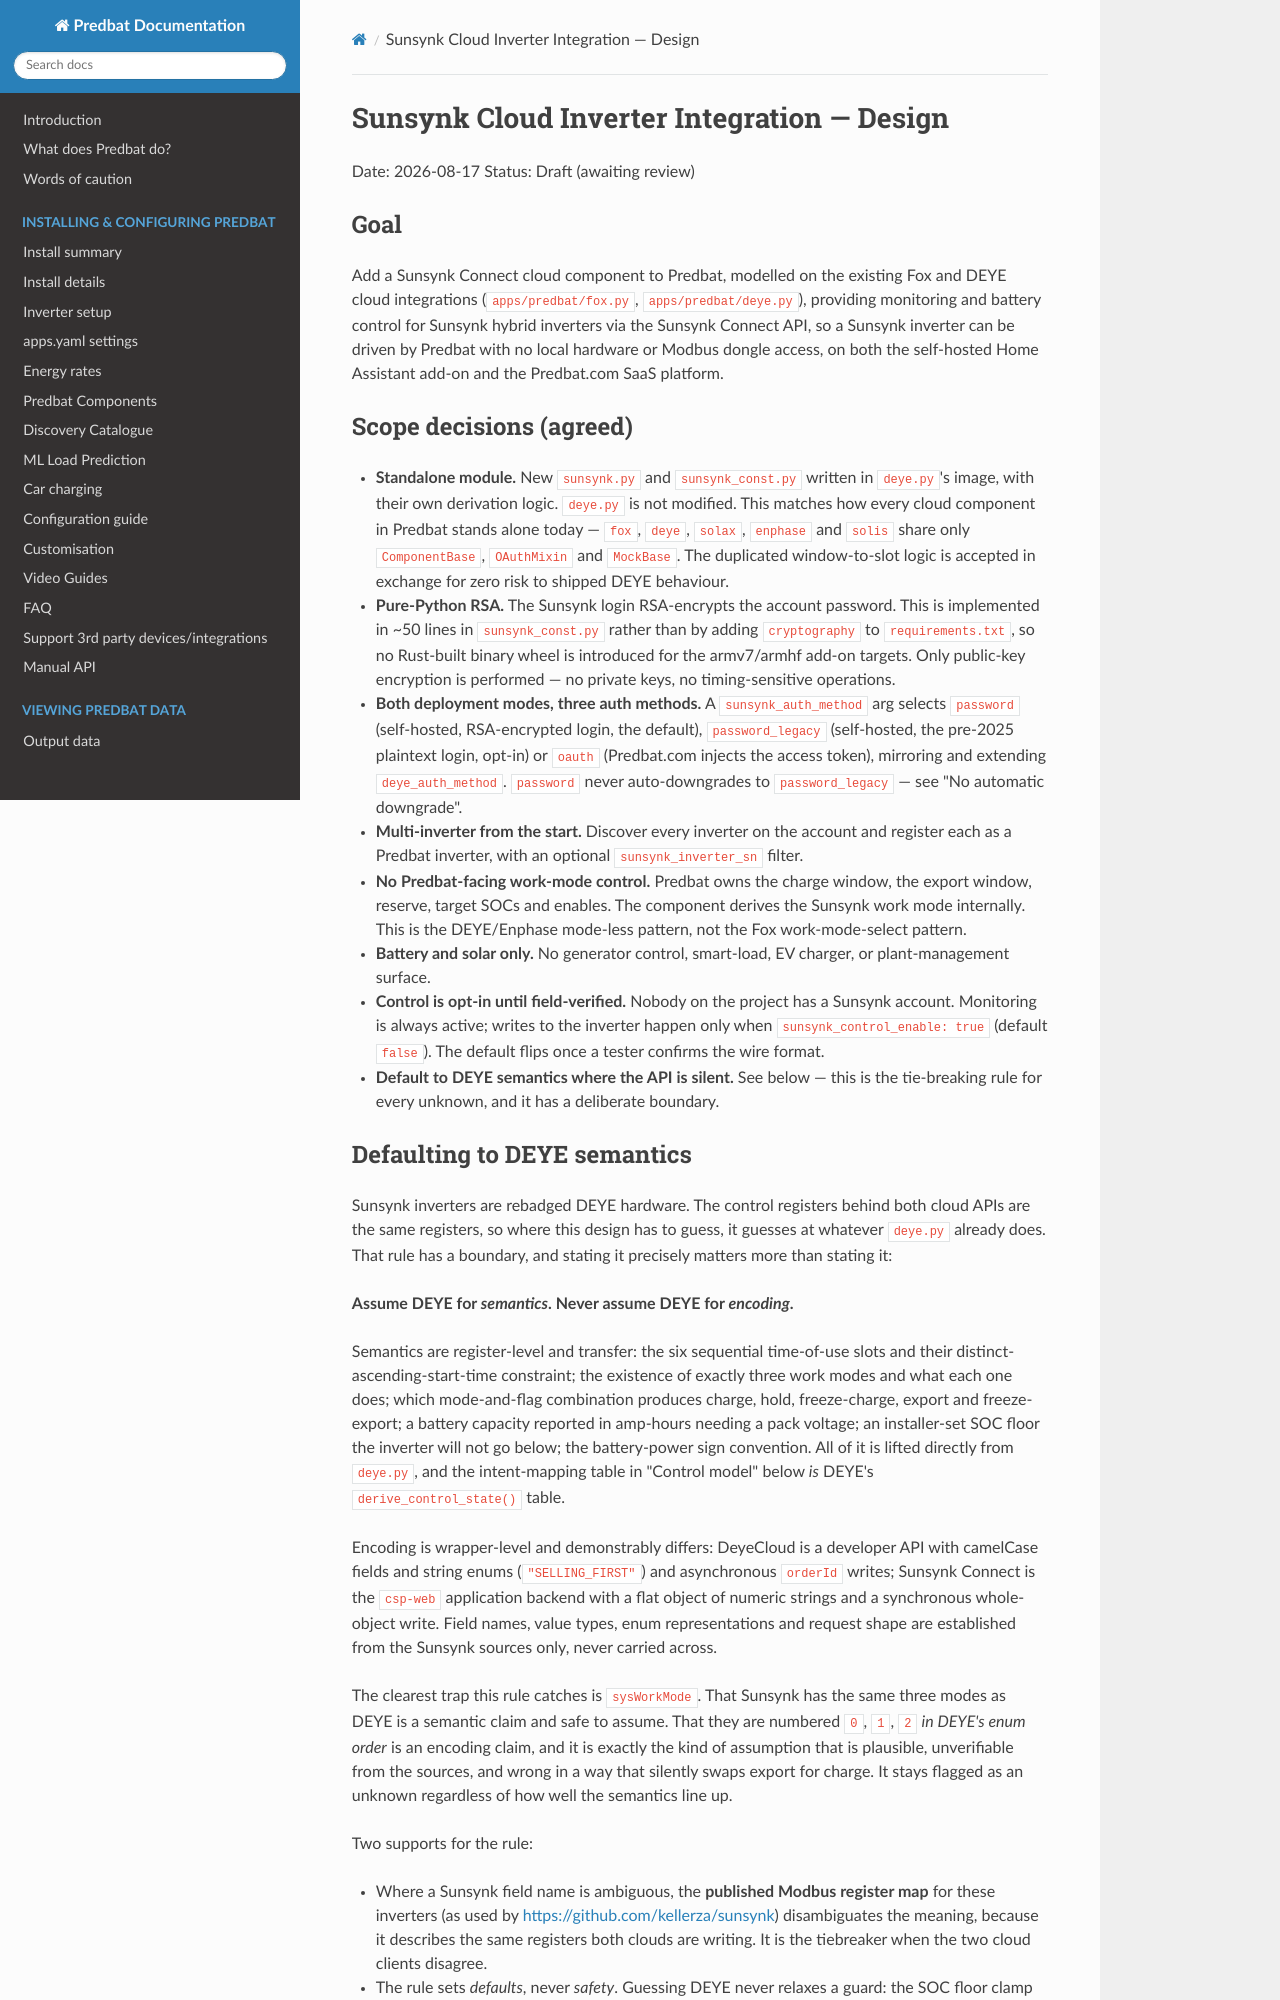

repository: ajstratton93/batpred · page: superpowers/specs/2026-08-17-sunsynk-cloud-integration-design/index.html · generator: mkdocs

# Sunsynk Cloud Inverter Integration — Design

Date: 2026-08-17
Status: Draft (awaiting review)

## Goal

Add a Sunsynk Connect cloud component to Predbat, modelled on the existing Fox and DEYE
cloud integrations (`apps/predbat/fox.py`, `apps/predbat/deye.py`), providing monitoring
and battery control for Sunsynk hybrid inverters via the Sunsynk Connect API, so a
Sunsynk inverter can be driven by Predbat with no local hardware or Modbus dongle access,
on both the self-hosted Home Assistant add-on and the Predbat.com SaaS platform.

## Scope decisions (agreed)

- **Standalone module.** New `sunsynk.py` and `sunsynk_const.py` written in `deye.py`'s
  image, with their own derivation logic. `deye.py` is not modified. This matches how
  every cloud component in Predbat stands alone today — `fox`, `deye`, `solax`, `enphase`
  and `solis` share only `ComponentBase`, `OAuthMixin` and `MockBase`. The duplicated
  window-to-slot logic is accepted in exchange for zero risk to shipped DEYE behaviour.
- **Pure-Python RSA.** The Sunsynk login RSA-encrypts the account password. This is
  implemented in ~50 lines in `sunsynk_const.py` rather than by adding `cryptography` to
  `requirements.txt`, so no Rust-built binary wheel is introduced for the armv7/armhf
  add-on targets. Only public-key encryption is performed — no private keys, no
  timing-sensitive operations.
- **Both deployment modes, three auth methods.** A `sunsynk_auth_method` arg selects
  `password` (self-hosted, RSA-encrypted login, the default), `password_legacy`
  (self-hosted, the pre-2025 plaintext login, opt-in) or `oauth` (Predbat.com injects the
  access token), mirroring and extending `deye_auth_method`. `password` never
  auto-downgrades to `password_legacy` — see "No automatic downgrade".
- **Multi-inverter from the start.** Discover every inverter on the account and register
  each as a Predbat inverter, with an optional `sunsynk_inverter_sn` filter.
- **No Predbat-facing work-mode control.** Predbat owns the charge window, the export
  window, reserve, target SOCs and enables. The component derives the Sunsynk work mode
  internally. This is the DEYE/Enphase mode-less pattern, not the Fox work-mode-select
  pattern.
- **Battery and solar only.** No generator control, smart-load, EV charger, or
  plant-management surface.
- **Control is opt-in until field-verified.** Nobody on the project has a Sunsynk account.
  Monitoring is always active; writes to the inverter happen only when
  `sunsynk_control_enable: true` (default `false`). The default flips once a tester
  confirms the wire format.
- **Default to DEYE semantics where the API is silent.** See below — this is the
  tie-breaking rule for every unknown, and it has a deliberate boundary.
